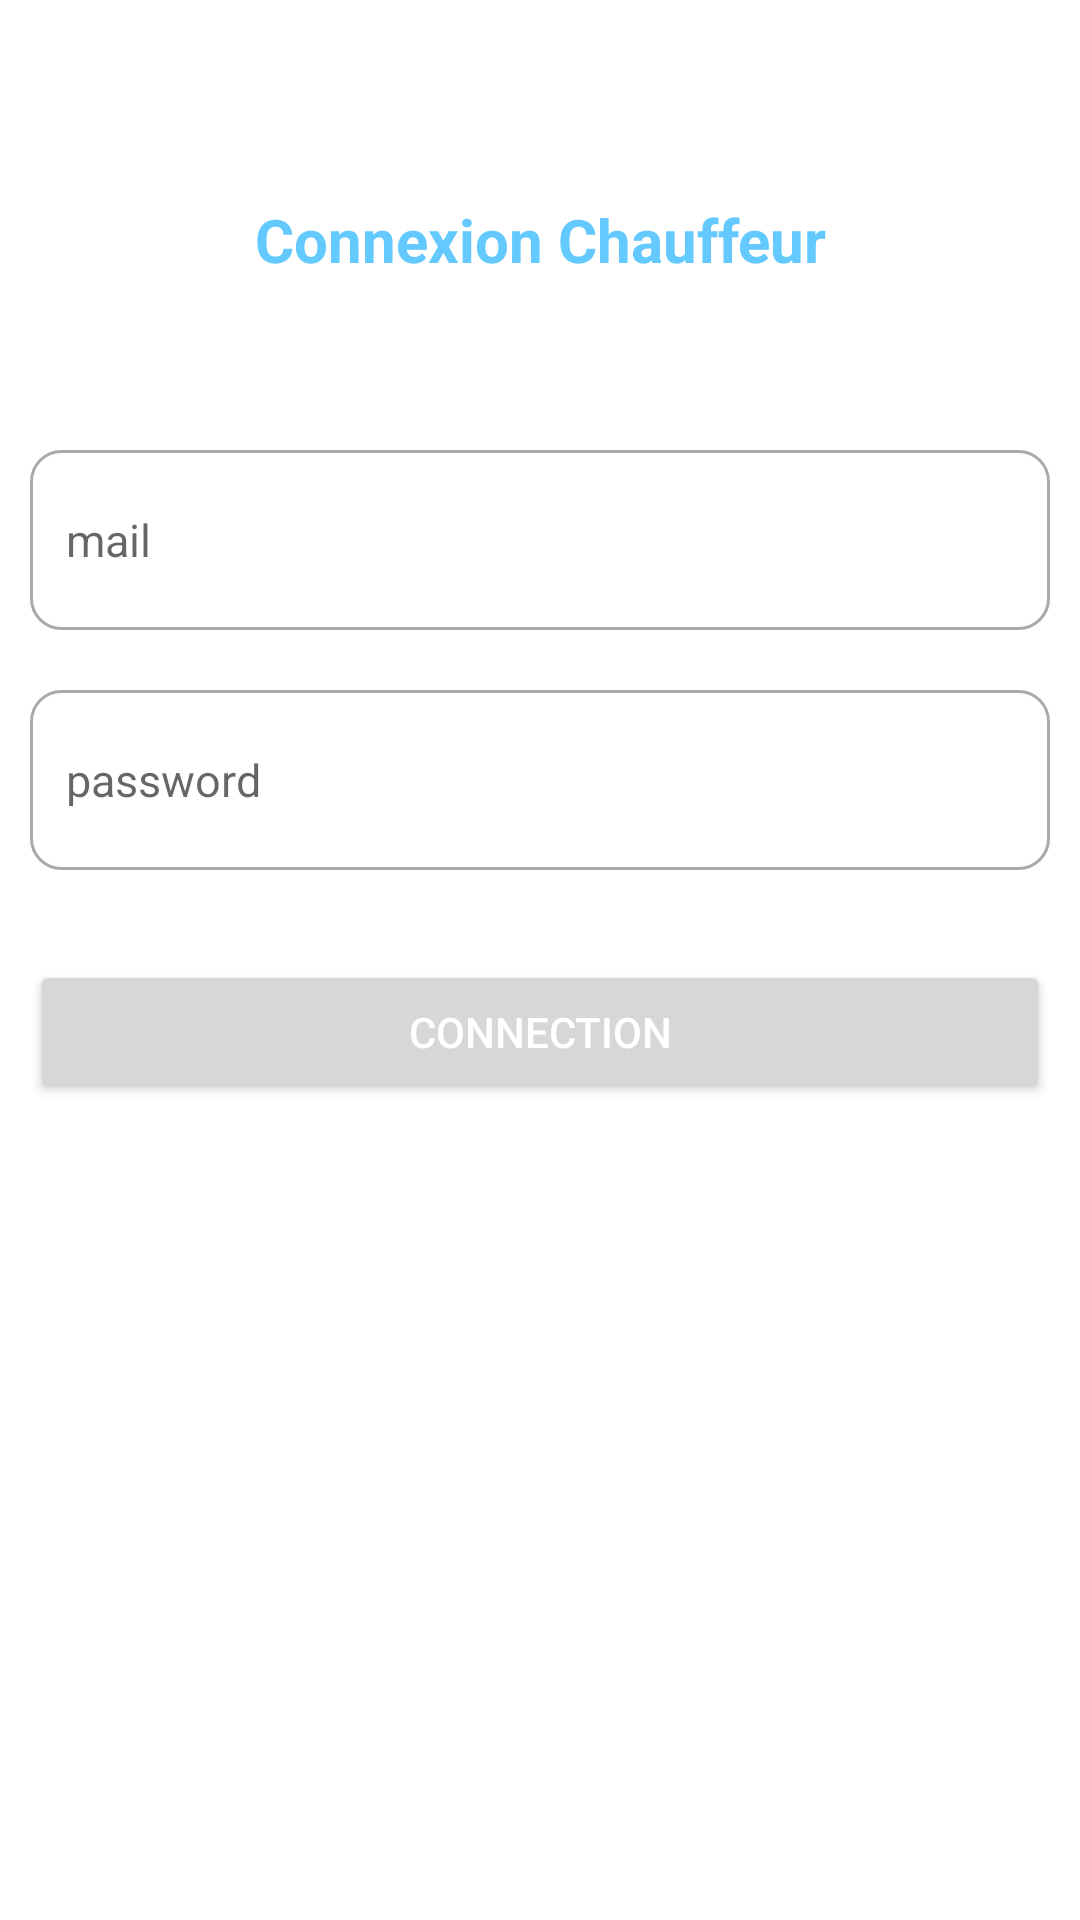

Write the Android layout XML for this screen, with the resource values it uses.
<!-- AndroidManifest.xml: application theme Theme.Garage -->
<!-- res/layout/activity_chauffeur_connexion.xml -->
<?xml version="1.0" encoding="utf-8"?>
<androidx.constraintlayout.widget.ConstraintLayout xmlns:android="http://schemas.android.com/apk/res/android"
    xmlns:app="http://schemas.android.com/apk/res-auto"
    xmlns:tools="http://schemas.android.com/tools"
    android:layout_width="match_parent"
    android:layout_height="match_parent"
    tools:context=".activities.ChauffeurConnexion">

    <TextView
        android:layout_width="match_parent"
        android:layout_height="60dp"
        android:layout_marginLeft="10dp"
        android:layout_marginRight="10dp"
        android:layout_marginTop="50dp"
        android:text="Connexion Chauffeur"
        android:gravity="center"
        android:textStyle="bold"
        android:textColor="@color/gradStart"
        android:ems="10"
        android:paddingStart="12dp"
        android:paddingEnd="12dp"
        android:textSize="20sp"
        android:drawablePadding="12dp"
        app:layout_constraintEnd_toEndOf="parent"
        app:layout_constraintStart_toStartOf="parent"
        app:layout_constraintTop_toTopOf="parent">

    </TextView>

    <EditText
        android:layout_width="match_parent"
        android:id="@+id/email"
        android:layout_height="60dp"
        android:hint="mail"
        android:layout_marginLeft="10dp"
        android:layout_marginRight="10dp"
        android:layout_marginTop="150dp"
        android:background="@drawable/custom_input"

        android:ems="10"
        android:paddingStart="12dp"
        android:paddingEnd="12dp"
        android:textSize="15sp"
        android:inputType="textEmailAddress"
        android:drawablePadding="12dp"
        android:drawableLeft="@drawable/custom_email_icon"
        app:layout_constraintEnd_toEndOf="parent"
        app:layout_constraintStart_toStartOf="parent"
        app:layout_constraintTop_toTopOf="parent"/>


    <EditText
        android:layout_width="match_parent"
        android:layout_height="60dp"
        android:id="@+id/motdepasse"
        android:hint="password"
        android:paddingStart="12dp"
        android:paddingEnd="12dp"
        android:drawablePadding="12dp"
        android:layout_marginTop="80dp"
        android:layout_marginRight="10dp"
        android:layout_marginLeft="10dp"
        android:background="@drawable/custom_input"
        android:textColor="@android:color/darker_gray"
        android:ems="10"
        android:textSize="15sp"
        android:inputType="textPassword"
        app:layout_constraintEnd_toEndOf="parent"
        app:layout_constraintHorizontal_bias="0.8"
        app:layout_constraintStart_toStartOf="parent"
        app:layout_constraintTop_toTopOf="@+id/email"
        android:drawableLeft="@drawable/custom_lock_icon" />




    <Button
        android:layout_marginLeft="10dp"
        android:layout_marginRight="10dp"
        android:layout_marginTop="90dp"
        android:layout_width="match_parent"
        android:layout_height="wrap_content"
        android:text="Connection"
        android:textColor="@color/white"
        android:layout_gravity="center"
        android:id="@+id/connectionr"
        android:onClick="connection"
        app:layout_constraintEnd_toEndOf="parent"
        app:layout_constraintStart_toStartOf="parent"
        app:layout_constraintTop_toTopOf="@+id/motdepasse"/>

</androidx.constraintlayout.widget.ConstraintLayout>
<!-- resources referenced by this layout -->
<resources>
  <color name="gradStart">#63C9FF</color>
  <color name="white">#FFFFFFFF</color>
  <!-- drawable custom_input (drawable) -->
  <?xml version="1.0" encoding="utf-8"?>
  <selector xmlns:android="http://schemas.android.com/apk/res/android">
  
      <item android:state_enabled="true" android:state_focused="true">
          <shape android:shape="rectangle">
              <solid android:color="@android:color/white"/>
              <corners android:radius="10dp"/>
              <stroke android:color="@color/gradStart" android:width="1dp"/>
          </shape>
      </item>
  
      <item android:state_enabled="true" >
          <shape android:shape="rectangle">
              <solid android:color="@android:color/white"/>
              <corners android:radius="10dp"/>
              <stroke android:color="@android:color/darker_gray" android:width="1dp"/>
          </shape>
      </item>
  
  </selector>
  <!-- drawable custom_lock_icon (drawable) -->
  <?xml version="1.0" encoding="utf-8"?>
  <selector xmlns:android="http://schemas.android.com/apk/res/android">
  
      <item android:state_focused="true"
              android:drawable="@drawable/ic_lock_focused"/>
  
      <item android:state_focused="false"
              android:drawable="@drawable/ic_lock"/>
  
  </selector>
  <style name="Theme.Garage" parent="Theme.MaterialComponents.DayNight.DarkActionBar">
          
          <item name="colorPrimary">@color/gradStart</item>
          <item name="colorPrimaryVariant">@color/gradStart</item>
          <item name="colorOnPrimary">@color/white</item>
          
          <item name="colorSecondary">@color/teal_200</item>
          <item name="colorSecondaryVariant">@color/teal_700</item>
          <item name="colorOnSecondary">@color/black</item>
          
          <item name="android:statusBarColor" tools:targetApi="l">?attr/colorPrimaryVariant</item>
          
      </style>
  <!-- drawable ic_lock_focused (drawable) -->
  <vector xmlns:android="http://schemas.android.com/apk/res/android"
      android:width="24dp"
      android:height="24dp"
      android:viewportWidth="24"
      android:viewportHeight="24"
      >
      <path
          android:fillColor="@color/gradStart"
          android:pathData="M18,8h-1L17,6c0,-2.76 -2.24,-5 -5,-5S7,3.24 7,6v2L6,8c-1.1,0 -2,0.9 -2,2v10c0,1.1 0.9,2 2,2h12c1.1,0 2,-0.9 2,-2L20,10c0,-1.1 -0.9,-2 -2,-2zM12,17c-1.1,0 -2,-0.9 -2,-2s0.9,-2 2,-2 2,0.9 2,2 -0.9,2 -2,2zM15.1,8L8.9,8L8.9,6c0,-1.71 1.39,-3.1 3.1,-3.1 1.71,0 3.1,1.39 3.1,3.1v2z"/>
  </vector>
  <color name="teal_200">#FF03DAC5</color>
  <color name="teal_700">#FF018786</color>
  <color name="black">#FF000000</color>
</resources>
